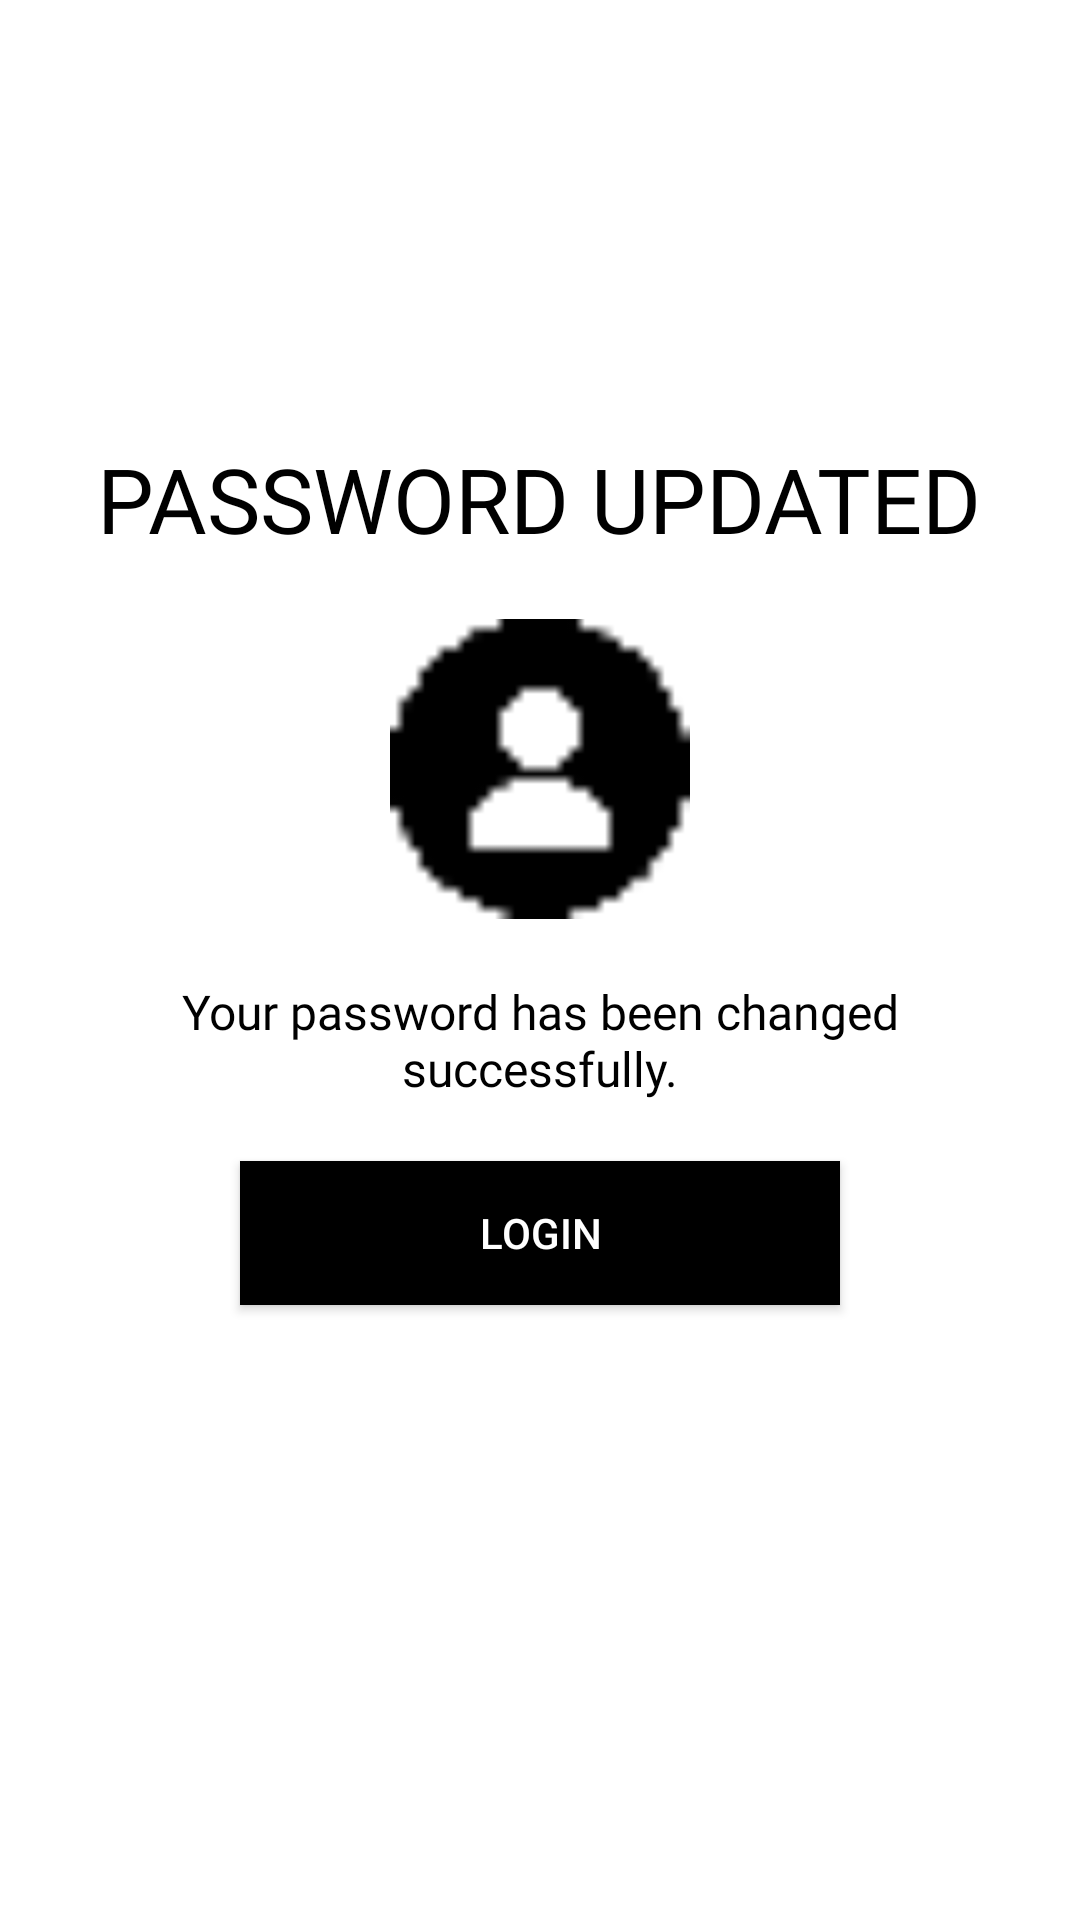

This screen was rendered from an Android layout file. Write that file and the resources it references.
<!-- AndroidManifest.xml: application theme Theme.TryLogin -->
<!-- res/layout/activity_new_pass_message.xml -->
<?xml version="1.0" encoding="utf-8"?>
<LinearLayout xmlns:android="http://schemas.android.com/apk/res/android"
    xmlns:tools="http://schemas.android.com/tools"
    android:layout_width="match_parent"
    android:layout_height="match_parent"
    android:background="@color/white"
    android:gravity="center"
    android:orientation="vertical"
    android:padding="30dp"
    tools:context=".NewPassMessageActivity">



    <TextView
        android:id="@+id/success_message_title"
        android:layout_width="wrap_content"
        android:layout_height="wrap_content"
        android:layout_marginTop="-50dp"
        android:fontFamily="@font/quicksand_bold"
        android:gravity="center"
        android:text="Password Updated"
        android:textAlignment="center"
        android:textAllCaps="true"
        android:textColor="@color/black"
        android:textSize="30sp" />


    <ImageView
        android:id="@+id/success_message_icon"
        android:layout_width="100dp"
        android:layout_height="100dp"
        android:layout_margin="20dp"
        android:src="@drawable/username" />


    <TextView
        android:id="@+id/success_message_description"
        android:layout_width="wrap_content"
        android:layout_height="wrap_content"
        android:fontFamily="@font/quicksand_bold"
        android:gravity="center"
        android:text="Your password has been changed successfully."
        android:textAlignment="center"
        android:textColor="@color/black"
        android:textSize="16sp" />


    <Button
        android:id="@+id/success_message_btn"
        android:layout_width="200dp"
        android:layout_height="wrap_content"
        android:layout_marginTop="20dp"
        android:background="@color/black"
        android:onClick="backToLogin"
        android:text="@string/login"
        android:textColor="@color/white" />


    </LinearLayout>
<!-- resources referenced by this layout -->
<resources>
  <color name="black">#FF000000</color>
  <color name="white">#FFFFFFFF</color>
  <!-- drawable username: png bitmap (drawable-v24, 423 bytes) -->
  <string name="login">Login</string>
  <style name="Theme.TryLogin" parent="Theme.MaterialComponents.Light.NoActionBar.Bridge">
          
          <item name="colorPrimary">#28569A</item>
          <item name="colorPrimaryVariant">#3168b9</item>
          <item name="colorOnPrimary">@color/white</item>
          <item name="colorAccent">@color/black</item>
          
          <item name="colorSecondary">@color/teal_200</item>
          <item name="colorSecondaryVariant">@color/teal_700</item>
          <item name="colorOnSecondary">@color/black</item>
          
          <item name="android:statusBarColor" tools:targetApi="l">?attr/colorPrimaryVariant</item>
          
      </style>
  <color name="teal_200">#FF03DAC5</color>
  <color name="teal_700">#FF018786</color>
</resources>
